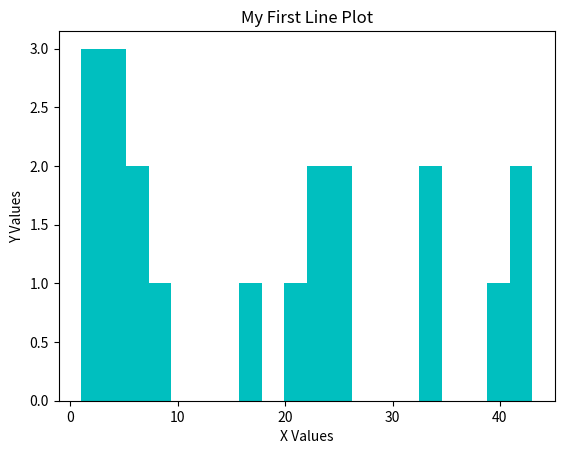

Recreate this plot in Python.
# Histogram plot
import numpy as np
import pandas as pd
import matplotlib.pyplot as plt
# Pandas dataset
def main():
  x = np.random.randint(1,50,20)
  plt.hist(x,bins=20,color='c',linewidth=3)
  plt.xlabel("X Values")
  plt.ylabel("Y Values")
  plt.title("My First Line Plot")
  plt.show()

if __name__ == "__main__":
    main()